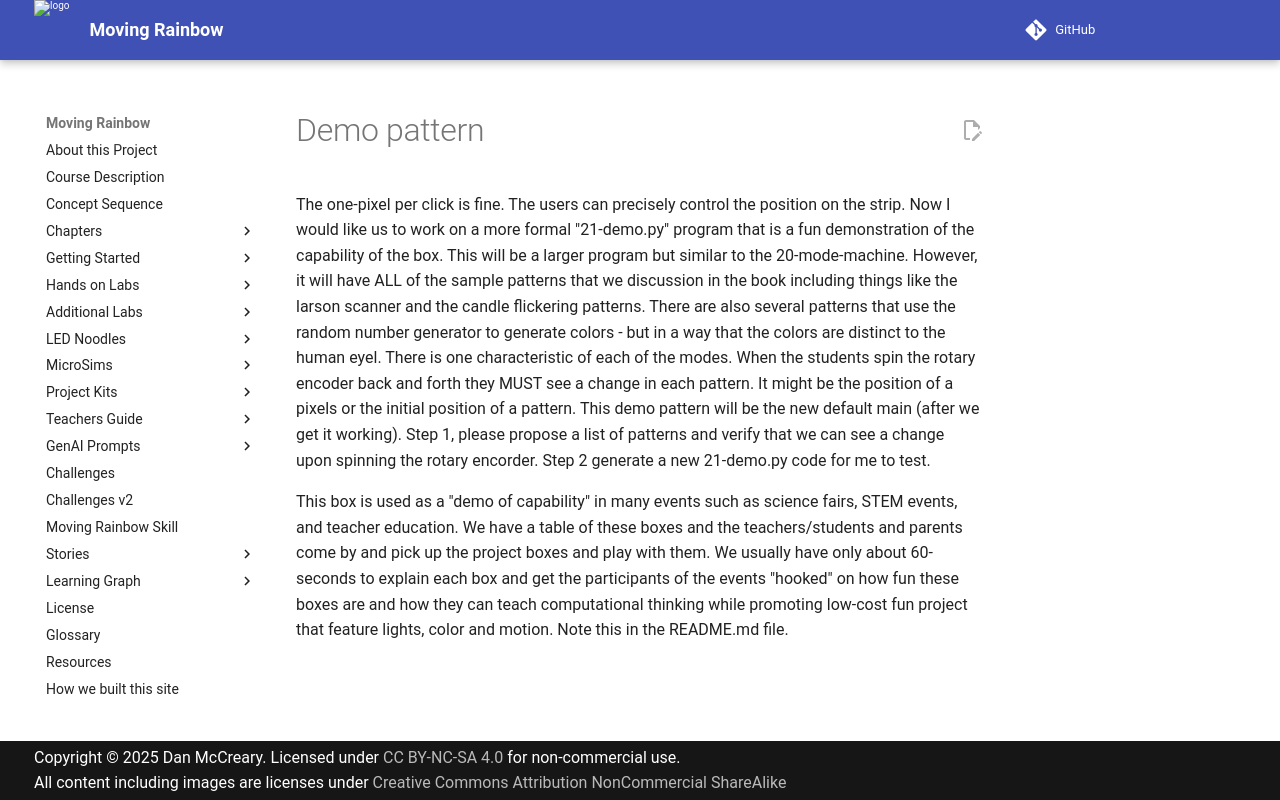

repository: dmccreary/moving-rainbow · page: prompts/demo-pattern/index.html · generator: mkdocs

The one-pixel per click is fine.  The users can precisely control the position on the strip.  Now I would like us to work on a more formal "21-demo.py" program that is a fun demonstration of the capability of the box.  This will be a larger program but similar to the 20-mode-machine.  However, it will have ALL of the sample patterns that we discussion in the book including things like the larson scanner and the candle flickering patterns.  There are also several patterns that use the random number generator to generate colors - but in a way that the colors are distinct to the human eyel. There is one characteristic of each of the modes.  When the students spin the rotary encoder back and forth they MUST see a change in each pattern.  It might be the position of a pixels or the initial position of a pattern.  This demo pattern will be the new default main (after we get it working).  Step 1, please propose a list of patterns and verify that we can see a change upon spinning the rotary encorder.  Step 2 generate a new 21-demo.py code for me to test.

This box is used as a "demo of capability" in many events such as science fairs, STEM events, and teacher education.  We have a table of these boxes and the teachers/students and parents come by and pick up the project boxes and play with them.  We usually have only about 60-seconds to explain each box and get the participants of the events "hooked" on how fun these boxes are and how they can teach computational thinking while promoting low-cost fun project that feature lights, color and motion.  Note this in the README.md file.
